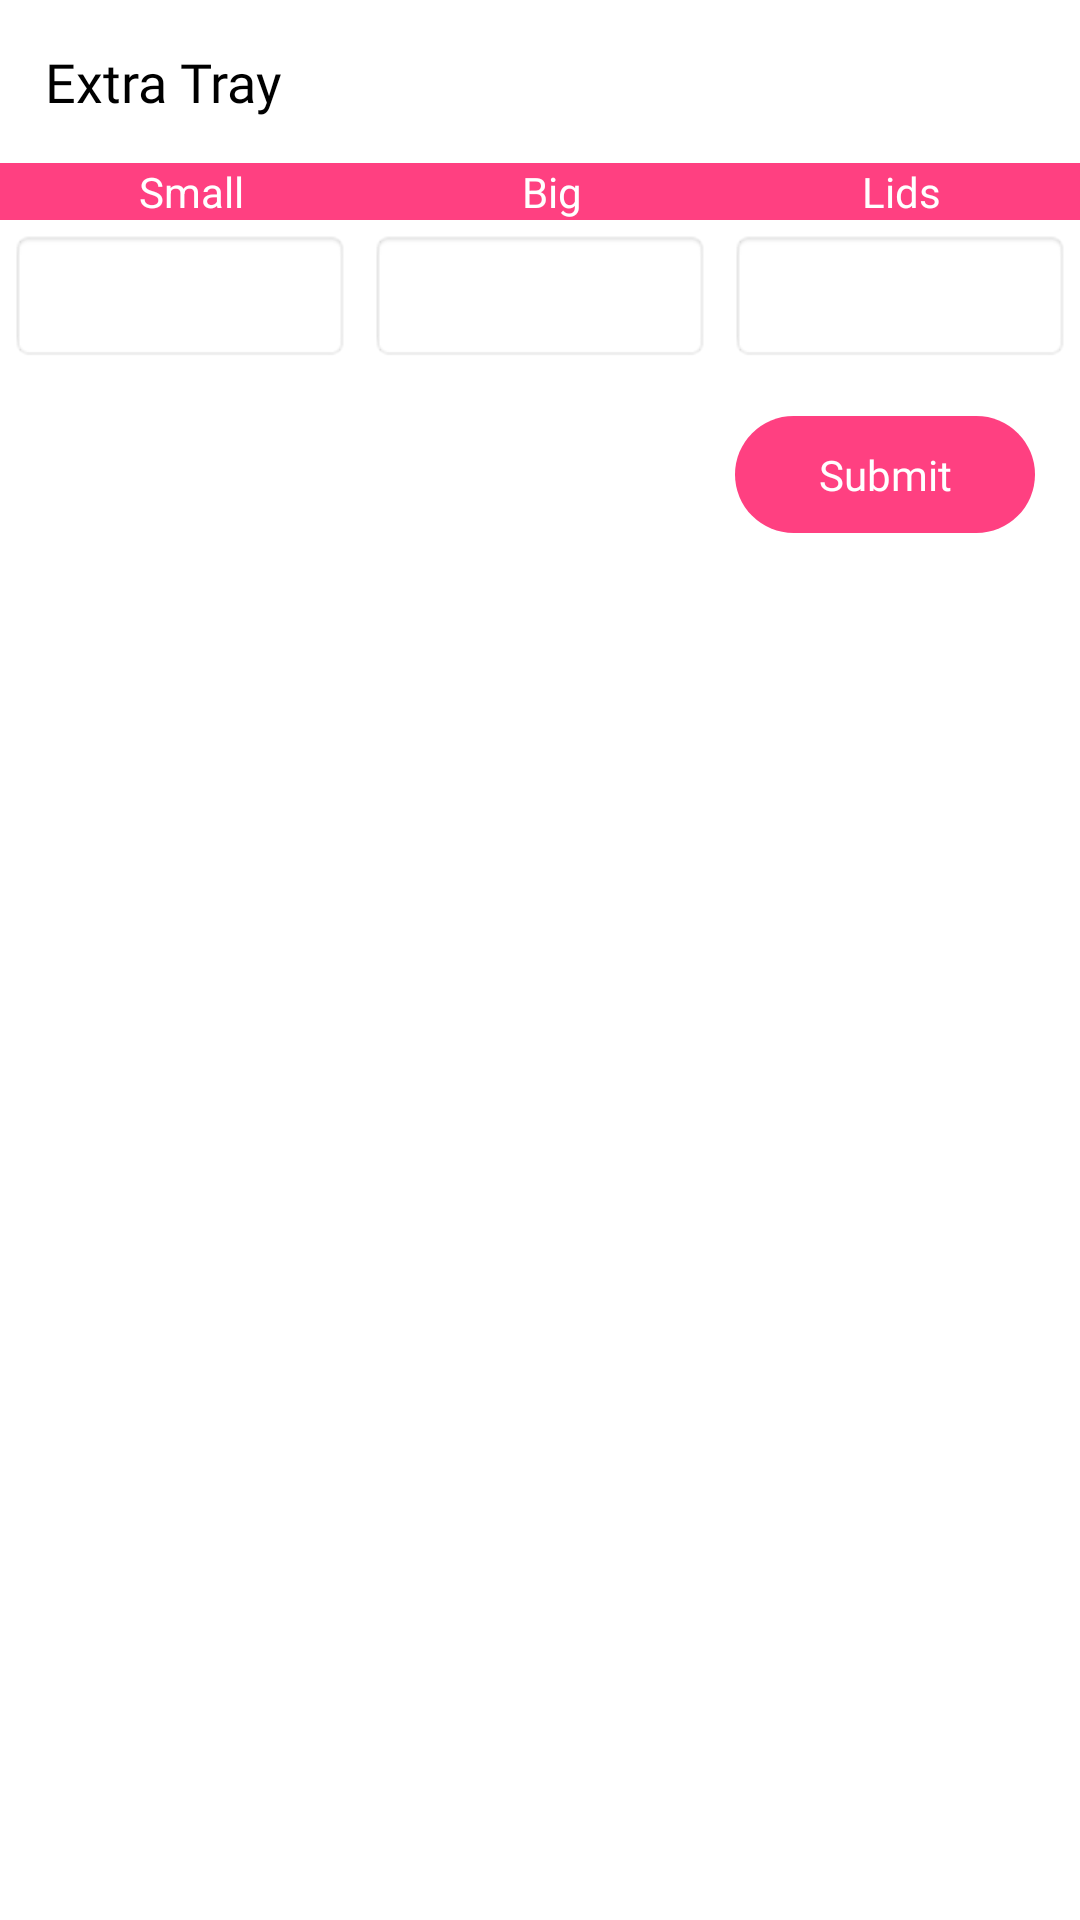

Produce the Android XML layout that renders to this screen, including the resource entries it uses.
<!-- AndroidManifest.xml: application theme AppTheme -->
<!-- res/layout/custom_extra_tray_layout.xml -->
<?xml version="1.0" encoding="utf-8"?>
<LinearLayout xmlns:android="http://schemas.android.com/apk/res/android"
    android:layout_width="match_parent"
    android:layout_height="wrap_content"
    android:background="@color/colorWhite"
    android:orientation="vertical">

    <TextView
        android:layout_width="match_parent"
        android:layout_height="wrap_content"
        android:layout_margin="15dp"
        android:fontFamily="@font/open_sans_semi_bold"
        android:text="Extra Tray"
        android:id="@+id/tvExTrayLabel"
        android:textColor="@color/colorBlack"
        android:textSize="18sp" />

    <LinearLayout
        android:layout_width="match_parent"
        android:layout_height="wrap_content"
        android:orientation="horizontal">

        <TextView
            android:layout_width="wrap_content"
            android:layout_height="wrap_content"
            android:layout_weight="1"
            android:background="@color/colorAccent"
            android:gravity="center"
            android:text="Small"
            android:textAlignment="center"
            android:textColor="@color/colorWhite" />

        <TextView
            android:layout_width="wrap_content"
            android:layout_height="wrap_content"
            android:layout_weight="1"
            android:background="@color/colorAccent"
            android:gravity="center"
            android:text="Big"
            android:textAlignment="center"
            android:textColor="@color/colorWhite" />

        <TextView
            android:layout_width="wrap_content"
            android:layout_height="wrap_content"
            android:layout_weight="1"
            android:background="@color/colorAccent"
            android:gravity="center"
            android:text="Lids"
            android:textAlignment="center"
            android:textColor="@color/colorWhite" />

    </LinearLayout>

    <LinearLayout
        android:layout_width="match_parent"
        android:layout_height="wrap_content"
        android:orientation="horizontal">

        <EditText
            android:layout_weight="1"
            android:id="@+id/edExtraTraySmall"
            android:layout_width="match_parent"
            android:layout_height="wrap_content"
            android:layout_margin="3dp"
            android:background="@android:drawable/editbox_background_normal"
            android:fontFamily="@font/open_sans_regular"
            android:inputType="number"
            android:maxLines="1"
            android:padding="10dp"
            android:singleLine="true" />

        <EditText
            android:id="@+id/edExtraTrayBig"
            android:layout_width="match_parent"
            android:layout_weight="1"
            android:layout_height="wrap_content"
            android:layout_margin="3dp"
            android:background="@android:drawable/editbox_background_normal"
            android:fontFamily="@font/open_sans_regular"
            android:inputType="number"
            android:maxLines="1"
            android:padding="10dp"
            android:singleLine="true" />

        <EditText
            android:id="@+id/edExtraTrayLids"
            android:layout_weight="1"
            android:layout_width="match_parent"
            android:layout_height="wrap_content"
            android:layout_margin="3dp"
            android:background="@android:drawable/editbox_background_normal"
            android:fontFamily="@font/open_sans_regular"
            android:inputType="number"
            android:maxLines="1"
            android:padding="10dp"
            android:singleLine="true" />

    </LinearLayout>

    <TextView
        android:id="@+id/tvExtraTray_Submit"
        android:layout_width="100dp"
        android:layout_height="wrap_content"
        android:layout_gravity="end"
        android:layout_margin="15dp"
        android:background="@drawable/rounded_corner_layout"
        android:fontFamily="@font/open_sans_semi_bold"
        android:gravity="center"
        android:padding="10dp"
        android:text="Submit"
        android:textColor="@color/colorWhite" />

</LinearLayout>
<!-- resources referenced by this layout -->
<resources>
  <color name="colorAccent">#FF4081</color>
  <color name="colorBlack">#000000</color>
  <color name="colorWhite">#ffffff</color>
  <!-- drawable rounded_corner_layout (drawable) -->
  <?xml version="1.0" encoding="utf-8"?>
  <shape xmlns:android="http://schemas.android.com/apk/res/android"
      android:shape="rectangle">
  
      <solid android:color="@color/colorAccent"></solid>
  
  
      <corners android:radius="1000dp"></corners>
  
  </shape>
  <style name="AppTheme" parent="Theme.AppCompat.Light.DarkActionBar">
          
          <item name="colorPrimary">@color/colorPrimary</item>
          <item name="colorPrimaryDark">@color/colorPrimaryDark</item>
          <item name="colorAccent">@color/colorAccent</item>
      </style>
  <color name="colorPrimary">#4C206F</color>
  <color name="colorPrimaryDark">#421863</color>
</resources>
